Run: headless pygame with SDL's dummy video driver; simulated clock (each Clock.tick advances the game by its frame time, no real sleeping); random seed 0; keys injected as events and as key.get_pressed() state; no mouse input.
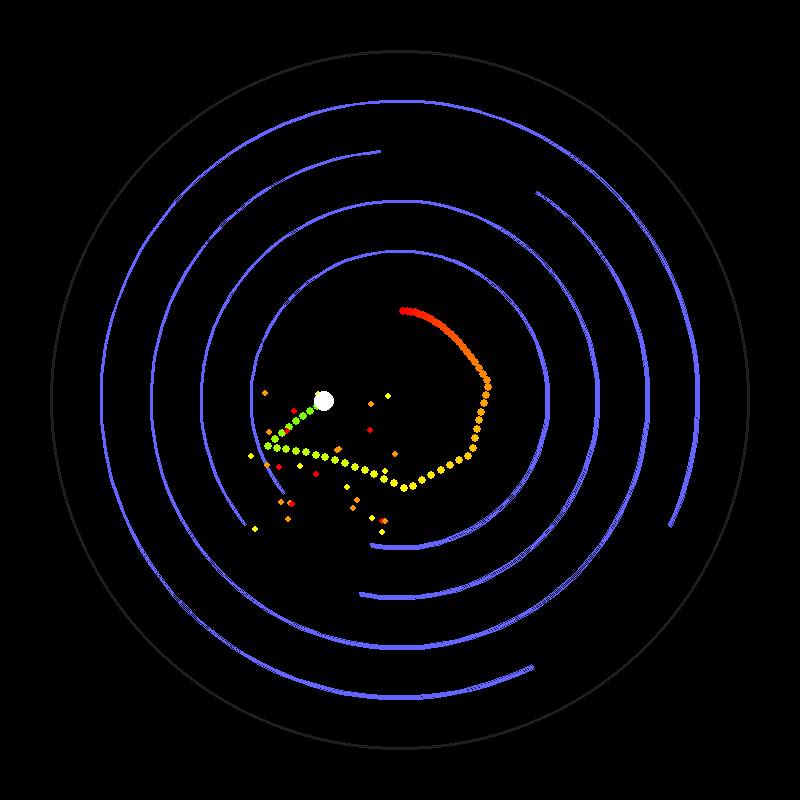
Frame 1 of 4 · flips 1–60 · no input
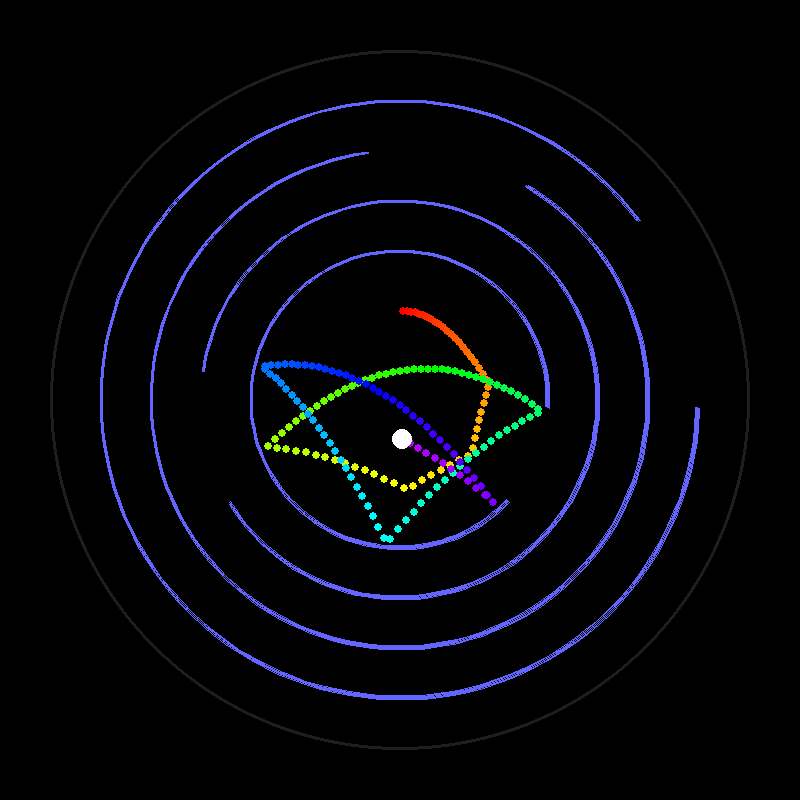
Frame 2 of 4 · flips 61–180 · tapped SPACE, RETURN · held RIGHT (→), D
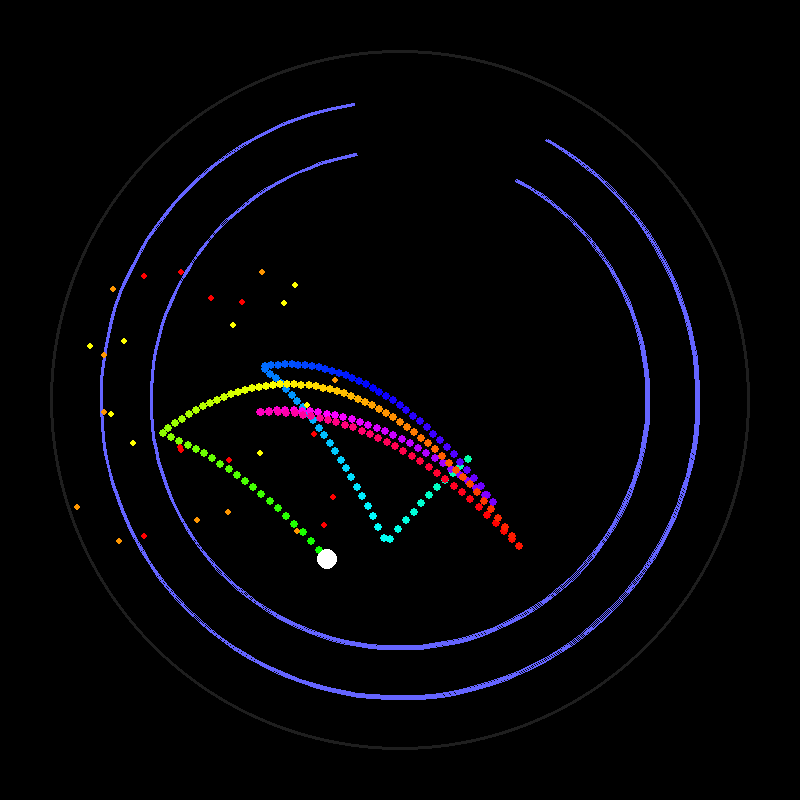
Frame 3 of 4 · flips 181–300 · held DOWN (↓), S
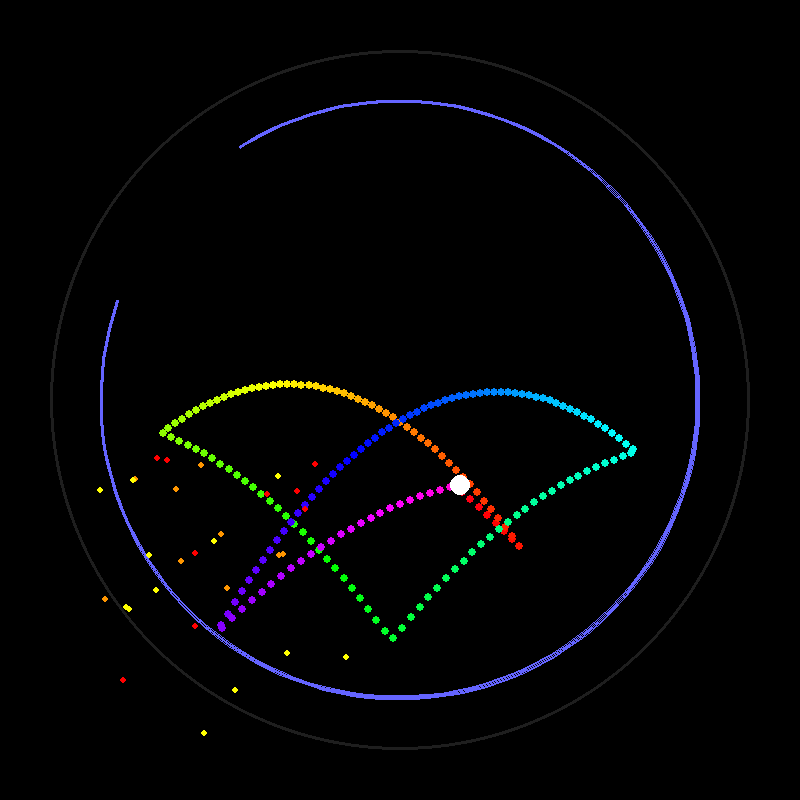
Frame 4 of 4 · flips 301–420 · held LEFT (←), A, UP (↑), W

The pygame program that drew these frames:

import pygame
import math
import random

# Initialize Pygame
pygame.init()

# Screen settings
WIDTH, HEIGHT = 800, 800
screen = pygame.display.set_mode((WIDTH, HEIGHT))
pygame.display.set_caption("Ball Bouncing in Circle with Trail")

# Clock
clock = pygame.time.Clock()

# Circle settings
CENTER = (WIDTH // 2, HEIGHT // 2)
RADIUS = 350

# Ball settings
ball_pos = [CENTER[0], CENTER[1] - 100]
ball_vel = [4, 0]  # initial velocity
ball_radius = 10
gravity = 0.3

# Trail
trail = []
max_trail_length = 200

# Spinning Circles with gaps
class SpinningCircle:
    def __init__(self, radius):
        self.radius = radius
        self.angle = random.uniform(0, 360)
        self.speed = random.uniform(-1, 1)
        self.gap_angle = random.uniform(30, 50)
        self.active = True

    def update(self):
        self.angle = (self.angle + self.speed) % 360

    def draw(self, surface):
        if not self.active:
            return
        start_angle = math.radians(self.angle)
        end_angle = math.radians((self.angle + 360 - self.gap_angle) % 360)
        pygame.draw.arc(surface, (100, 100, 255),
                        (CENTER[0] - self.radius, CENTER[1] - self.radius, self.radius * 2, self.radius * 2),
                        start_angle, end_angle, 3)

    def is_inside_gap(self, pos):
        if not self.active:
            return False
        dx, dy = pos[0] - CENTER[0], pos[1] - CENTER[1]
        dist = math.hypot(dx, dy)
        if abs(dist - self.radius) > ball_radius:
            return False
        angle = math.degrees(math.atan2(dy, dx)) % 360
        gap_start = self.angle % 360
        gap_end = (self.angle + self.gap_angle) % 360
        if gap_start < gap_end:
            return gap_start <= angle <= gap_end
        else:
            return angle >= gap_start or angle <= gap_end

    def reflect(self, pos, vel):
        if not self.active:
            return
        dx, dy = pos[0] - CENTER[0], pos[1] - CENTER[1]
        dist = math.hypot(dx, dy)
        if abs(dist - self.radius) <= ball_radius:
            if self.is_inside_gap(pos):
                self.explode()
                return
            nx = dx / dist
            ny = dy / dist
            dot = vel[0] * nx + vel[1] * ny
            vel[0] -= 2 * dot * nx
            vel[1] -= 2 * dot * ny
            pos[0] = CENTER[0] + (self.radius - ball_radius - 1) * nx
            pos[1] = CENTER[1] + (self.radius - ball_radius - 1) * ny

    def explode(self):
        self.active = False
        for _ in range(30):
            particles.append([ball_pos[:], [random.uniform(-5, 5), random.uniform(-5, 5)], random.choice([(255, 0, 0), (255, 255, 0), (255, 150, 0)]), 30])

# Explosion particles
particles = []

# Create spinning circles
spinning_circles = [SpinningCircle(RADIUS - 50 * i) for i in range(1, 6)]

def reflect_main_circle(pos, vel):
    cx, cy = CENTER
    dx = pos[0] - cx
    dy = pos[1] - cy
    dist = math.hypot(dx, dy)

    if dist >= RADIUS - ball_radius:
        nx = dx / dist
        ny = dy / dist
        dot = vel[0] * nx + vel[1] * ny
        vel[0] -= 2 * dot * nx
        vel[1] -= 2 * dot * ny
        pos[0] = cx + (RADIUS - ball_radius - 1) * nx
        pos[1] = cy + (RADIUS - ball_radius - 1) * ny

running = True
while running:
    screen.fill((0, 0, 0))
    pygame.draw.circle(screen, (30, 30, 30), CENTER, RADIUS, 3)

    for event in pygame.event.get():
        if event.type == pygame.QUIT:
            running = False

    # Physics
    ball_vel[1] += gravity
    ball_pos[0] += ball_vel[0]
    ball_pos[1] += ball_vel[1]

    reflect_main_circle(ball_pos, ball_vel)
    for circle in spinning_circles:
        circle.reflect(ball_pos, ball_vel)

    # Update and draw spinning circles
    for circle in spinning_circles:
        circle.update()
        circle.draw(screen)

    # Add to trail
    trail.append((ball_pos[0], ball_pos[1], pygame.time.get_ticks()))
    if len(trail) > max_trail_length:
        trail.pop(0)

    # Draw trail with rainbow colors
    for i, (x, y, t) in enumerate(trail):
        hue = (t * 0.1) % 360
        color = pygame.Color(0)
        color.hsva = (hue, 100, 100, 100)
        pygame.draw.circle(screen, color, (int(x), int(y)), 4)

    # Draw explosion particles
    for particle in particles[:]:
        pos, vel, color, life = particle
        pos[0] += vel[0]
        pos[1] += vel[1]
        life -= 1
        pygame.draw.circle(screen, color, (int(pos[0]), int(pos[1])), 3)
        particle[3] = life
        if life <= 0:
            particles.remove(particle)

    # Draw ball
    pygame.draw.circle(screen, (255, 255, 255), (int(ball_pos[0]), int(ball_pos[1])), ball_radius)

    pygame.display.flip()
    clock.tick(60)

pygame.quit()
